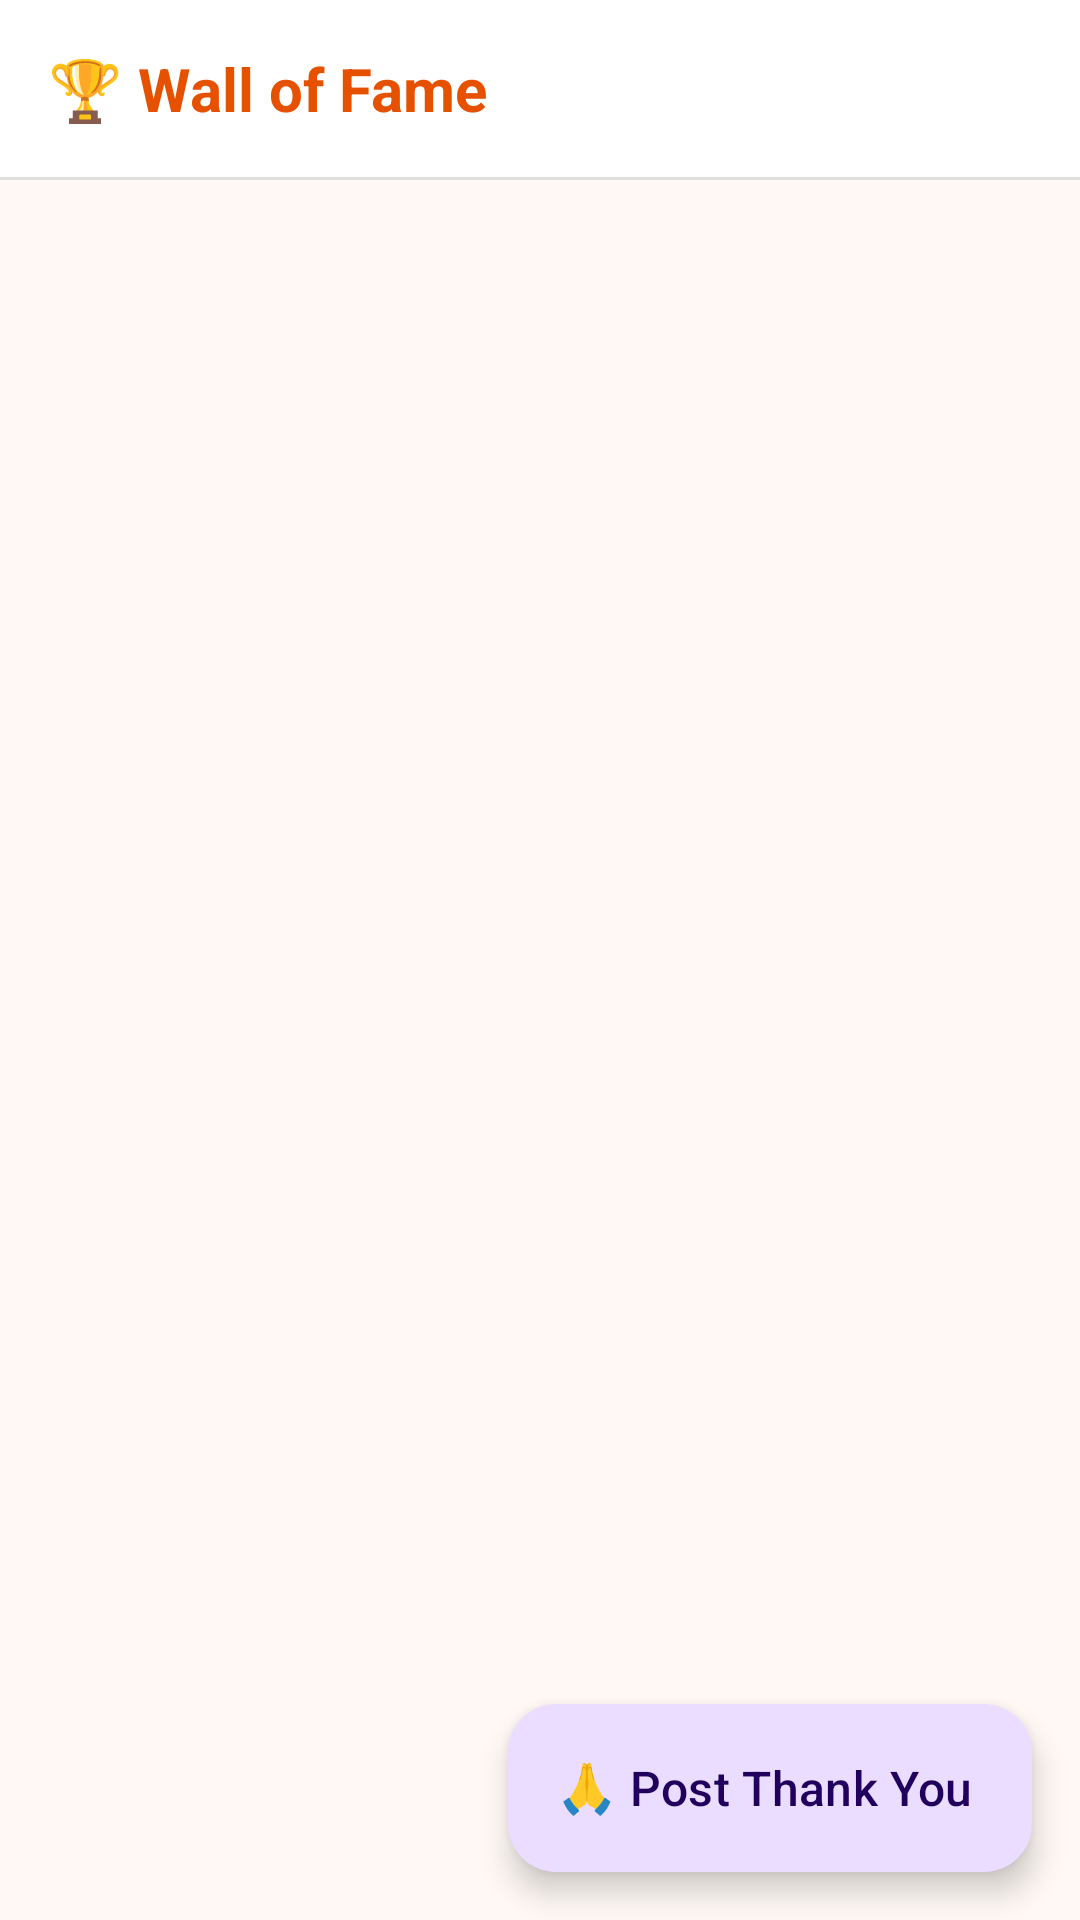

Layout XML and referenced resources for this Android screen:
<!-- AndroidManifest.xml: application theme Theme.NimmaGuru -->
<!-- res/layout/fragment_wall_of_fame.xml -->
<?xml version="1.0" encoding="utf-8"?>

<androidx.coordinatorlayout.widget.CoordinatorLayout
    xmlns:android="http://schemas.android.com/apk/res/android"
    xmlns:app="http://schemas.android.com/apk/res-auto"
    android:layout_width="match_parent"
    android:layout_height="match_parent"
    android:background="@color/background">

    <LinearLayout
        android:layout_width="match_parent"
        android:layout_height="match_parent"
        android:orientation="vertical">

        <LinearLayout
            android:layout_width="match_parent"
            android:layout_height="wrap_content"
            android:orientation="horizontal"
            android:gravity="center_vertical"
            android:padding="16dp"
            android:background="@color/surface">

            <TextView
                android:layout_width="match_parent"
                android:layout_height="wrap_content"
                android:text="@string/wall_of_fame"
                android:textSize="20sp"
                android:textStyle="bold"
                android:textColor="@color/primary" />
        </LinearLayout>

        <View
            android:layout_width="match_parent"
            android:layout_height="1dp"
            android:background="@color/divider" />

        <androidx.recyclerview.widget.RecyclerView
            android:id="@+id/rv_notes"
            android:layout_width="match_parent"
            android:layout_height="0dp"
            android:layout_weight="1"
            android:padding="8dp"
            android:clipToPadding="false" />

        <TextView
            android:id="@+id/tv_empty_notes"
            android:layout_width="match_parent"
            android:layout_height="wrap_content"
            android:text="No thank you notes yet.\nBe the first to appreciate a Guru! 🙏"
            android:textSize="16sp"
            android:textColor="#888"
            android:gravity="center"
            android:padding="40dp"
            android:visibility="gone" />
    </LinearLayout>

    <com.google.android.material.floatingactionbutton.ExtendedFloatingActionButton
        android:id="@+id/fab_add_note"
        android:layout_width="wrap_content"
        android:layout_height="wrap_content"
        android:text="@string/post_thank_you"
        android:layout_gravity="bottom|end"
        android:layout_margin="16dp" />

</androidx.coordinatorlayout.widget.CoordinatorLayout>
<!-- resources referenced by this layout -->
<resources>
  <color name="background">#FFF8F5</color>
  <color name="divider">#E0E0E0</color>
  <color name="primary">#E65100</color>
  <color name="surface">#FFFFFF</color>
  <string name="post_thank_you">
          🙏 Post Thank You
      </string>
  <string name="wall_of_fame">
          🏆 Wall of Fame
      </string>
  <style name="Theme.NimmaGuru" parent="Theme.Material3.Light.NoActionBar">
          <item name="colorPrimary">@color/primary</item>
          <item name="colorPrimaryVariant">@color/primary_dark</item>
          <item name="colorOnPrimary">#FFFFFF</item>
          <item name="colorSecondary">@color/secondary</item>
          <item name="colorOnSecondary">#FFFFFF</item>
          <item name="android:colorBackground">@color/background</item>
          <item name="colorSurface">@color/surface</item>
          <item name="android:textSize">16sp</item>
      </style>
  <color name="primary_dark">#BF360C</color>
  <color name="secondary">#2E7D32</color>
</resources>
